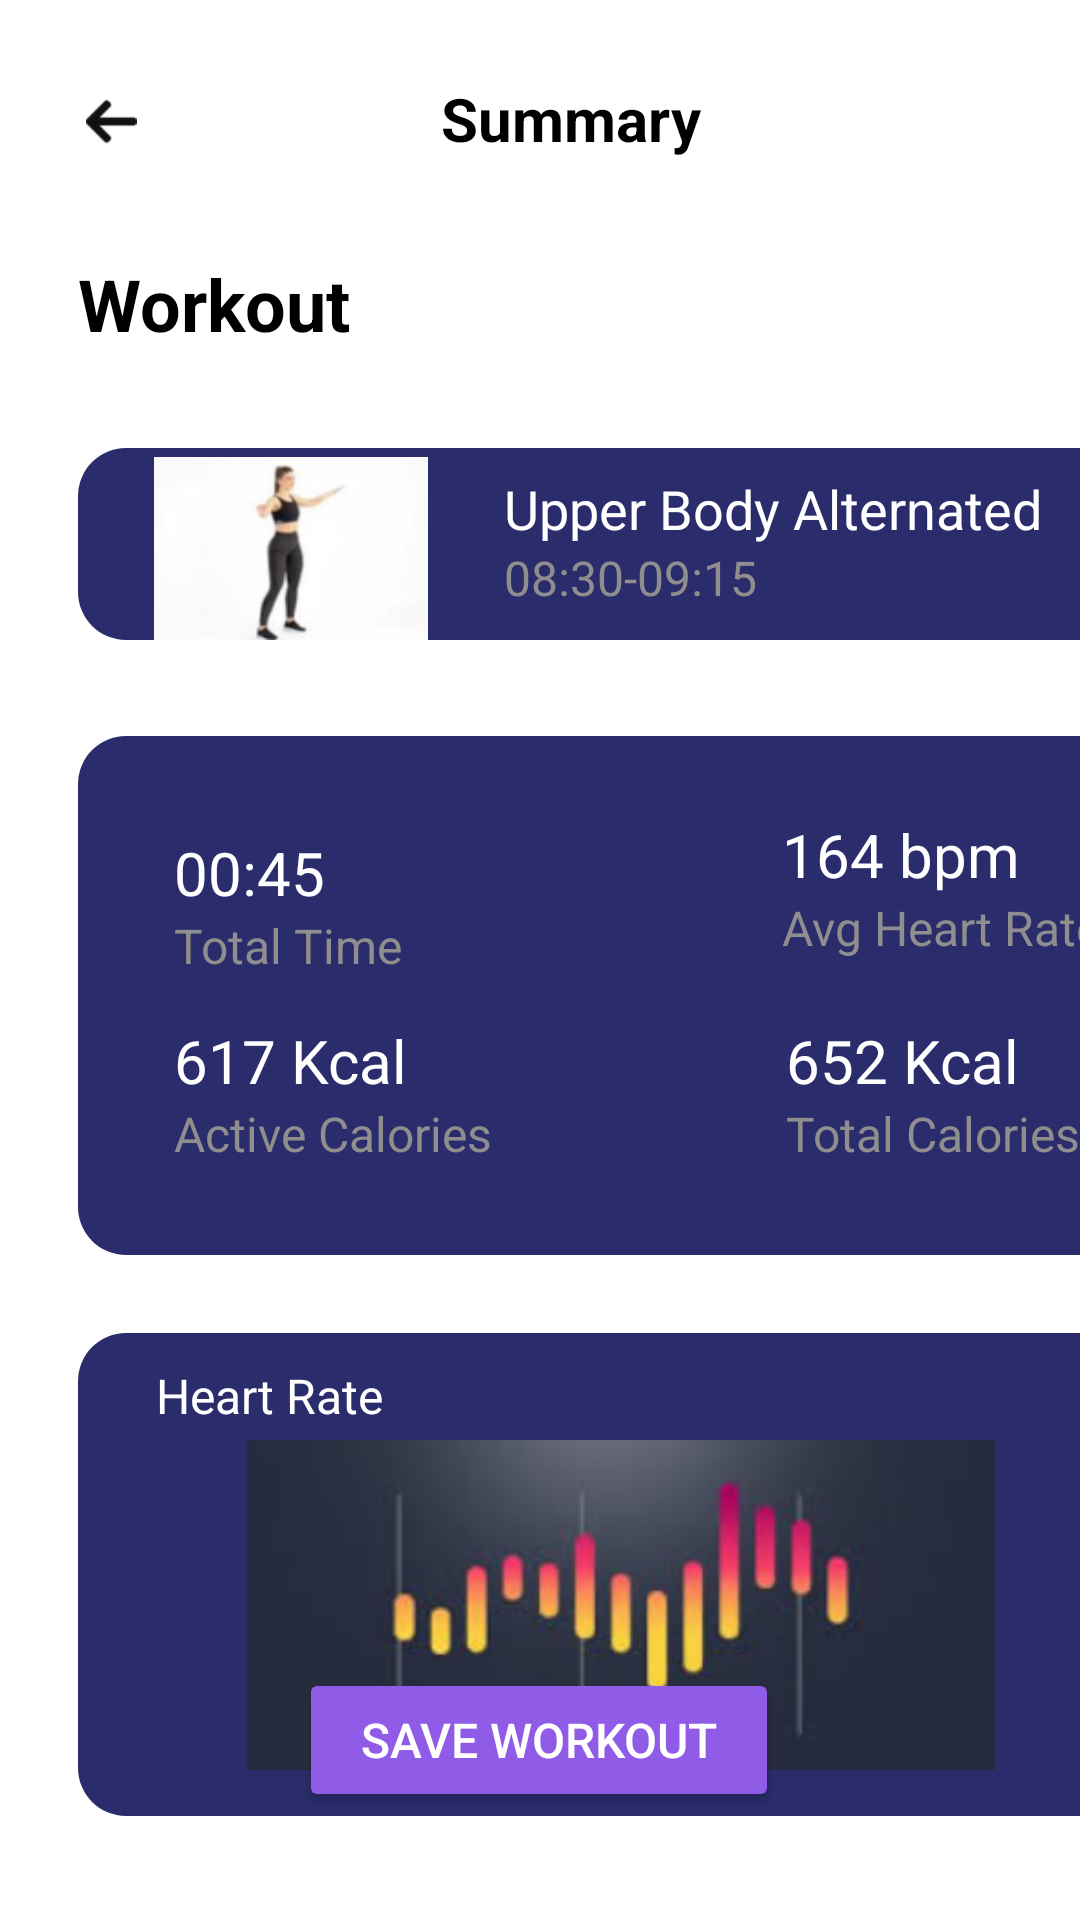

Write the Android layout XML for this screen, with the resource values it uses.
<!-- AndroidManifest.xml: application theme Theme.Lab_Exam2 -->
<!-- res/layout/activity_summary.xml -->
<?xml version="1.0" encoding="utf-8"?>
<androidx.constraintlayout.widget.ConstraintLayout xmlns:android="http://schemas.android.com/apk/res/android"
    xmlns:app="http://schemas.android.com/apk/res-auto"
    xmlns:tools="http://schemas.android.com/tools"
    android:id="@+id/summary"
    android:layout_width="match_parent"
    android:layout_height="match_parent"
    android:background="@color/secondaryColor"
    tools:context=".summary">

    
    <ImageView
        android:id="@+id/leftArrow"
        android:layout_width="wrap_content"
        android:layout_height="17dp"
        android:layout_marginLeft="17dp"
        android:layout_marginTop="32dp"
        app:layout_constraintStart_toStartOf="parent"
        app:layout_constraintTop_toTopOf="parent"
        app:srcCompat="@drawable/left_arrow" />

    
    <TextView
        android:id="@+id/textView82"
        android:layout_width="wrap_content"
        android:layout_height="wrap_content"
        android:layout_marginLeft="90dp"
        android:layout_marginTop="26dp"
        android:text="@string/summary"
        android:textColor="@color/black"
        android:textSize="20sp"
        android:textStyle="bold"
        app:layout_constraintStart_toEndOf="@id/leftArrow"
        app:layout_constraintTop_toTopOf="parent" />

    
    <TextView
        android:id="@+id/textView83"
        android:layout_width="wrap_content"
        android:layout_height="wrap_content"
        android:layout_marginLeft="26dp"
        android:layout_marginTop="32dp"
        android:text="@string/workout"
        android:textColor="@color/black"
        android:textSize="24sp"
        android:textStyle="bold"
        app:layout_constraintStart_toStartOf="parent"
        app:layout_constraintTop_toBottomOf="@id/textView82" />

    
    <LinearLayout
        android:id="@+id/layout1"
        android:layout_width="365dp"
        android:layout_height="64dp"
        android:layout_marginLeft="26dp"
        android:layout_marginTop="32dp"
        android:background="@drawable/category_bg"
        android:orientation="horizontal"
        app:layout_constraintStart_toStartOf="parent"
        app:layout_constraintTop_toBottomOf="@id/textView83">

        <ImageView
            android:id="@+id/imageView8"
            android:layout_width="142dp"
            android:layout_height="61dp"
            android:layout_marginTop="3dp"
            app:srcCompat="@drawable/e5" />

        <LinearLayout
            android:layout_width="wrap_content"
            android:layout_height="match_parent"
            android:orientation="vertical">

            <TextView
                android:id="@+id/textView1"
                android:layout_width="wrap_content"
                android:layout_height="wrap_content"
                android:layout_marginTop="8dp"
                android:text="Upper Body Alternated"
                android:textColor="@color/secondaryColor"
                android:textSize="18sp" />

            <TextView
                android:id="@+id/textView45"
                android:layout_width="wrap_content"
                android:layout_height="wrap_content"
                android:text="08:30-09:15"
                android:textColor="@color/gray"
                android:textSize="16sp" />
        </LinearLayout>

    </LinearLayout>

    
    <androidx.constraintlayout.widget.ConstraintLayout
        android:id="@+id/layout2"
        android:layout_width="364dp"
        android:layout_height="173dp"
        android:layout_marginLeft="26dp"
        android:layout_marginTop="32dp"
        android:background="@drawable/category_bg"
        app:layout_constraintStart_toStartOf="parent"
        app:layout_constraintTop_toBottomOf="@id/layout1">

        <TextView
            android:id="@+id/textView84"
            android:layout_width="wrap_content"
            android:layout_height="wrap_content"
            android:layout_marginLeft="32dp"
            android:layout_marginTop="32dp"
            android:text="00:45"
            android:textColor="@color/secondaryColor"
            android:textSize="20sp"
            app:layout_constraintStart_toStartOf="parent"
            app:layout_constraintTop_toTopOf="parent" />

        <TextView
            android:id="@+id/textView85"
            android:layout_width="wrap_content"
            android:layout_height="wrap_content"
            android:text="Total Time"
            android:textColor="@color/gray"
            android:textSize="16sp"
            app:layout_constraintStart_toStartOf="@id/textView84"
            app:layout_constraintTop_toBottomOf="@id/textView84" />

        <TextView
            android:id="@+id/textView86"
            android:layout_width="wrap_content"
            android:layout_height="wrap_content"
            android:layout_marginTop="26dp"
            android:layout_marginRight="50dp"
            android:text="164 bpm"
            android:textColor="@color/secondaryColor"
            android:textSize="20sp"
            app:layout_constraintEnd_toEndOf="parent"
            app:layout_constraintTop_toTopOf="parent" />

        <TextView
            android:id="@+id/textView87"
            android:layout_width="wrap_content"
            android:layout_height="wrap_content"
            android:text="Avg Heart Rate"
            android:textColor="@color/gray"
            android:textSize="16sp"
            app:layout_constraintStart_toStartOf="@id/textView86"
            app:layout_constraintTop_toBottomOf="@id/textView86" />

        <TextView
            android:id="@+id/textView88"
            android:layout_width="wrap_content"
            android:layout_height="wrap_content"
            android:layout_marginLeft="32dp"
            android:layout_marginTop="14dp"
            android:text="617 Kcal"
            android:textColor="@color/secondaryColor"
            android:textSize="20sp"
            app:layout_constraintStart_toStartOf="parent"
            app:layout_constraintTop_toBottomOf="@id/textView85" />

        <TextView
            android:id="@+id/textView89"
            android:layout_width="wrap_content"
            android:layout_height="wrap_content"
            android:text="Active Calories"
            android:textColor="@color/gray"
            android:textSize="16sp"
            app:layout_constraintStart_toStartOf="@id/textView88"
            app:layout_constraintTop_toBottomOf="@id/textView88" />

        <TextView
            android:id="@+id/textView90"
            android:layout_width="wrap_content"
            android:layout_height="wrap_content"
            android:layout_marginStart="236dp"
            android:layout_marginTop="20dp"
            android:text="652 Kcal"
            android:textColor="@color/secondaryColor"
            android:textSize="20sp"
            app:layout_constraintStart_toStartOf="parent"
            app:layout_constraintTop_toBottomOf="@id/textView87" />

        <TextView
            android:id="@+id/textView91"
            android:layout_width="wrap_content"
            android:layout_height="wrap_content"
            android:text="Total Calories"
            android:textColor="@color/gray"
            android:textSize="16sp"
            app:layout_constraintStart_toStartOf="@id/textView90"
            app:layout_constraintTop_toBottomOf="@id/textView90" />

    </androidx.constraintlayout.widget.ConstraintLayout>

    
    <androidx.constraintlayout.widget.ConstraintLayout
        android:layout_width="362dp"
        android:layout_height="161dp"
        android:layout_marginLeft="26dp"
        android:layout_marginTop="26dp"
        android:background="@drawable/category_bg"
        app:layout_constraintStart_toStartOf="parent"
        app:layout_constraintTop_toBottomOf="@id/layout2">

        <TextView
            android:id="@+id/textView92"
            android:layout_width="wrap_content"
            android:layout_height="wrap_content"
            android:layout_marginLeft="26dp"
            android:layout_marginTop="10dp"
            android:text="Heart Rate"
            android:textColor="@color/secondaryColor"
            android:textSize="16sp"
            app:layout_constraintStart_toStartOf="parent"
            app:layout_constraintTop_toTopOf="parent" />

        <ImageView
            android:id="@+id/imageView53"
            android:layout_width="wrap_content"
            android:layout_height="110dp"
            android:layout_marginTop="4dp"
            app:layout_constraintStart_toStartOf="parent"
            app:layout_constraintTop_toBottomOf="@id/textView92"
            app:srcCompat="@drawable/heart_rate" />
    </androidx.constraintlayout.widget.ConstraintLayout>

    
    <Button
        android:id="@+id/save"
        android:layout_width="160dp"
        android:layout_height="wrap_content"
        android:layout_marginBottom="36dp"
        android:backgroundTint="@color/accentColor"
        android:text="@string/save"
        android:textColor="@color/secondaryColor"
        android:textSize="16sp"
        app:layout_constraintBottom_toBottomOf="parent"
        app:layout_constraintEnd_toEndOf="parent"
        app:layout_constraintHorizontal_bias="0.498"
        app:layout_constraintStart_toStartOf="parent" />

</androidx.constraintlayout.widget.ConstraintLayout>
<!-- resources referenced by this layout -->
<resources>
  <color name="accentColor">#8F5BE7</color>
  <color name="black">#000000</color>
  <color name="gray">#8f8d8d</color>
  <color name="secondaryColor">#FFFFFF</color>
  <!-- drawable category_bg (drawable) -->
  <?xml version="1.0" encoding="utf-8"?>
  <shape xmlns:android="http://schemas.android.com/apk/res/android">
      
      <solid android:color="@color/primaryColor"/>
  
      
      <corners android:radius="16dp"/>
  
  
  
  
  
  </shape>
  <!-- drawable e5: png bitmap (drawable, 9399 bytes) -->
  <!-- drawable heart_rate: png bitmap (drawable, 31322 bytes) -->
  <!-- drawable left_arrow: png bitmap (drawable, 2270 bytes) -->
  <string name="save">Save Workout</string>
  <string name="summary">Summary</string>
  <string name="workout">Workout</string>
  <style name="Theme.Lab_Exam2" parent="Base.Theme.Lab_Exam2" />
  <color name="primaryColor">#2a2c6c</color>
  <style name="Base.Theme.Lab_Exam2" parent="Theme.Material3.DayNight.NoActionBar">
          
          
      </style>
</resources>
